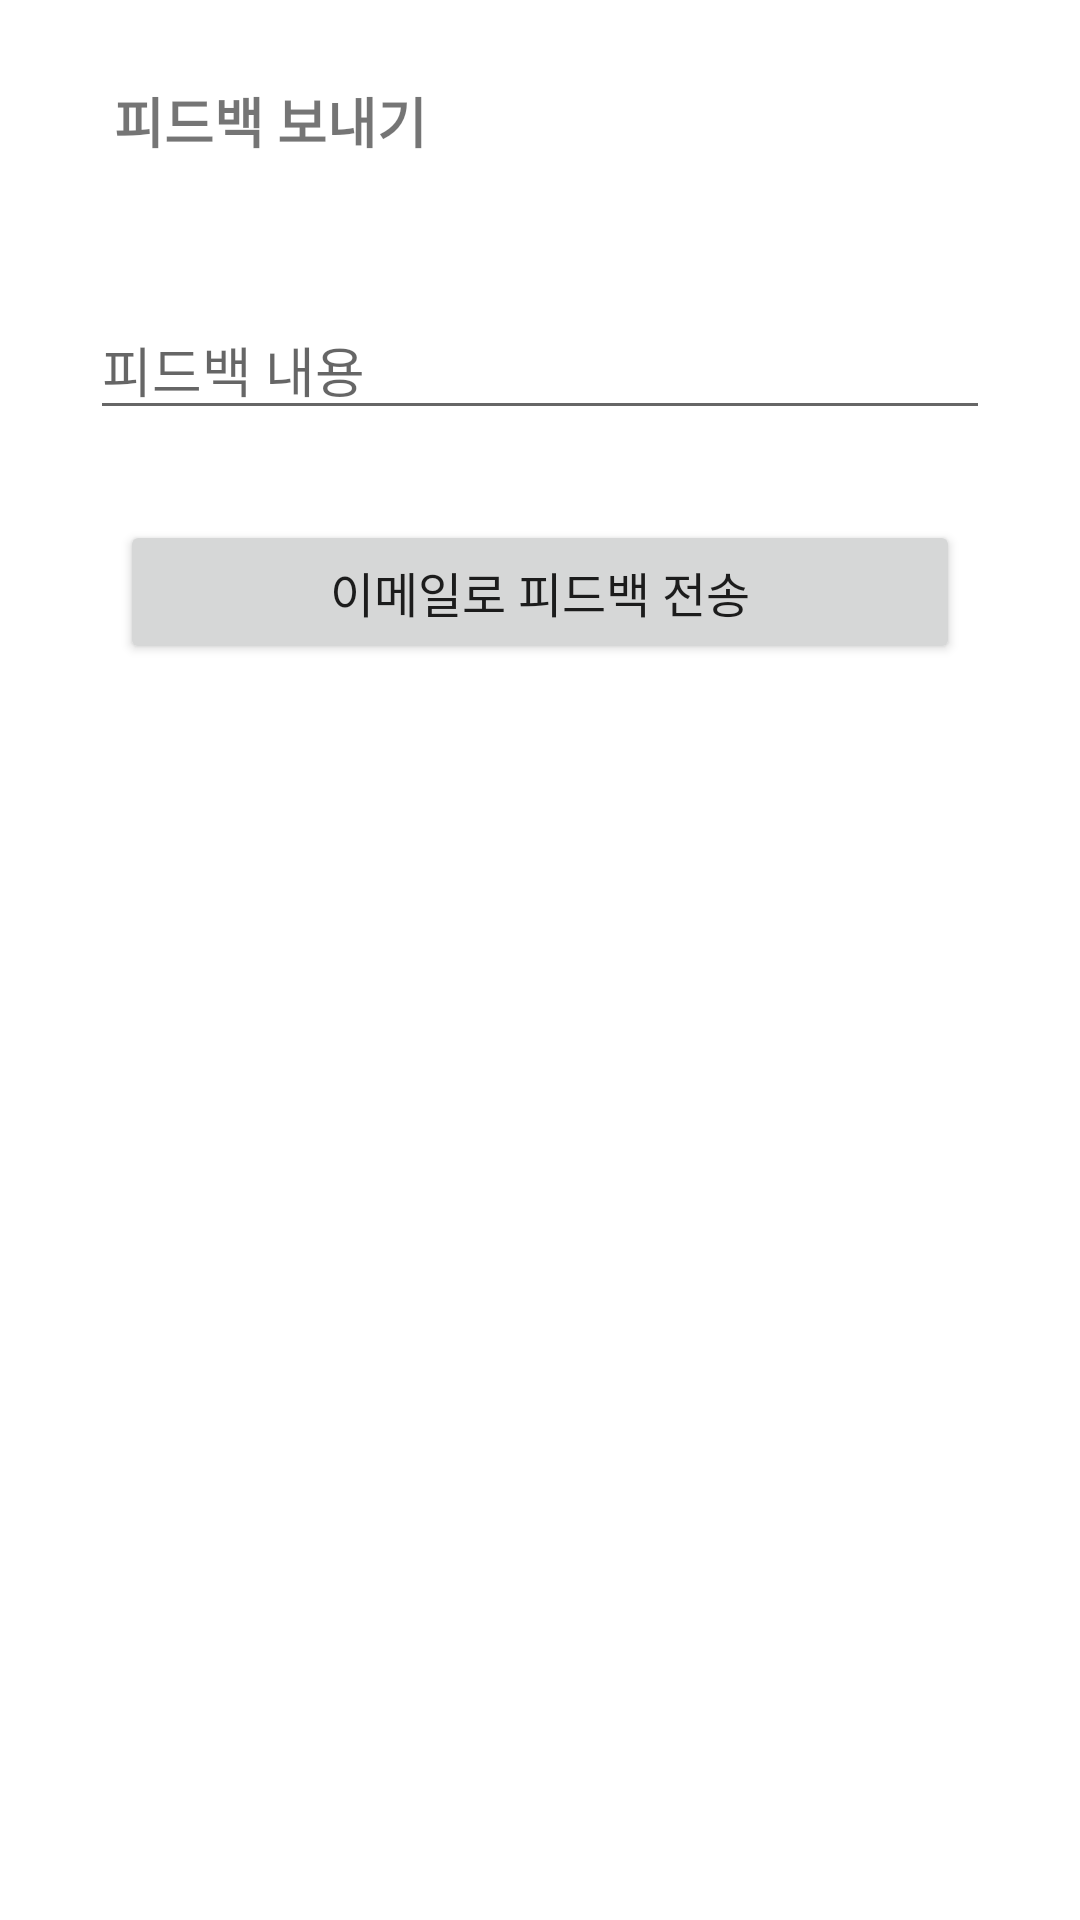

This screen was rendered from an Android layout file. Write that file and the resources it references.
<!-- AndroidManifest.xml: application theme Theme.SW_Guide -->
<!-- res/layout/activity_feedback.xml -->
<?xml version="1.0" encoding="utf-8"?>
<androidx.constraintlayout.widget.ConstraintLayout
    xmlns:app="http://schemas.android.com/apk/res-auto"
    xmlns:android="http://schemas.android.com/apk/res/android"
    android:layout_width="match_parent"
    android:layout_height="match_parent">
    <Button
        android:id="@+id/feed_back_btn"
        android:layout_width="22dp"
        android:layout_height="20dp"
        app:layout_constraintTop_toTopOf="parent"
        app:layout_constraintStart_toStartOf="parent"
        android:background="@drawable/ic_back_btn"
        android:layout_marginTop="30dp"
        android:layout_marginStart="11dp"
        />
    <TextView
        android:layout_width="wrap_content"
        android:layout_height="wrap_content"
        android:text="피드백 보내기"
        app:layout_constraintStart_toEndOf="@id/feed_back_btn"
        android:layout_marginStart="5dp"
        app:layout_constraintTop_toTopOf="@id/feed_back_btn"
        app:layout_constraintBottom_toBottomOf="@id/feed_back_btn"
        android:textSize="18sp"
        android:textStyle="bold"/>

    <EditText
        android:id="@+id/edit1"
        android:layout_width="match_parent"
        android:layout_height="wrap_content"
        android:layout_marginTop="50dp"
        android:layout_marginStart="30dp"
        android:layout_marginEnd="30dp"
        android:hint="피드백 내용"
        app:layout_constraintTop_toBottomOf="@id/feed_back_btn"
        app:layout_constraintStart_toStartOf="parent"/>
    <Button
        android:id="@+id/feedback_send_btn"
        android:layout_width="match_parent"
        android:layout_height="wrap_content"
        android:layout_marginTop="30dp"
        android:layout_marginStart="40dp"
        android:layout_marginEnd="40dp"
        app:layout_constraintTop_toBottomOf="@id/edit1"
        app:layout_constraintStart_toStartOf="parent"
        android:textSize="16sp"
        android:text="이메일로 피드백 전송"/>

</androidx.constraintlayout.widget.ConstraintLayout>
<!-- resources referenced by this layout -->
<resources>
  <style name="Theme.SW_Guide" parent="Theme.MaterialComponents.DayNight.NoActionBar">
          
          <item name="colorPrimary">@color/purple_500</item>
          <item name="colorPrimaryVariant">@color/purple_700</item>
          <item name="colorOnPrimary">@color/white</item>
          
          <item name="colorSecondary">@color/teal_200</item>
          <item name="colorSecondaryVariant">@color/teal_700</item>
          <item name="colorOnSecondary">@color/black</item>
          
          <item name="android:statusBarColor" tools:targetApi="l">?attr/colorPrimaryVariant</item>
          
      </style>
  <color name="purple_500">#FF6200EE</color>
  <color name="purple_700">#FF3700B3</color>
  <color name="white">#FFFFFFFF</color>
  <color name="teal_200">#FF03DAC5</color>
  <color name="teal_700">#FF018786</color>
  <color name="black">#FF000000</color>
</resources>
